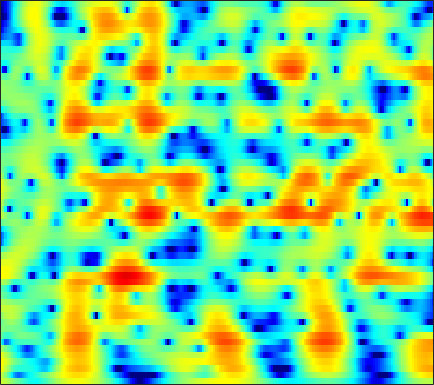

Values plotted in this chart, from the file beside it:
3.182, 2.7734, 2.201, 1.5996, 1.1336, 0.49667, -0.1541, -0.64707, -1.3064, -1.9628, -2.6065, -3.0714, -3.6511, -4.1513, -4.4483, -4.697, -4.7351, -4.6019, -4.2053, -3.6007, -2.8415, -2.21, -1.3381, -0.47605
2.9, 1.808, 0.1617, -1.738, -3.349, -5.749, -8.303, -9.979, -10.98, -10.26, -8.809, -7.731, -6.482, -5.452, -4.793, -4.021, -3.328, -2.835, -2.188, -1.529, -0.8471, -0.3162, 0.4138, 1.157
5.115, 4.09, 2.637, 1.125, 0.003709, -1.382, -2.509, -3.109, -3.56, -3.702, -3.691, -3.67, -3.701, -3.845, -4.049, -4.466, -5.061, -5.619, -6.451, -7.185, -7.388, -6.917, -5.495, -3.604
5.323, 4.601, 3.612, 2.612, 1.867, 0.8965, -0.02943, -0.6801, -1.476, -2.185, -2.824, -3.267, -3.824, -4.358, -4.756, -5.314, -5.931, -6.454, -7.242, -8.06, -8.592, -8.475, -7.376, -5.514
4.08, 3.334, 2.283, 1.167, 0.2848, -0.9543, -2.283, -3.346, -4.858, -6.47, -8.087, -9.154, -10.01, -9.954, -9.408, -8.349, -7.202, -6.369, -5.336, -4.376, -3.45, -2.745, -1.762, -0.7214
1.675, 0.769, -0.3821, -1.437, -2.175, -3.142, -4.198, -5.125, -6.617, -8.482, -10.7, -12.43, -13.87, -12.93, -11.21, -8.912, -7.036, -5.88, -4.571, -3.448, -2.439, -1.717, -0.7518, 0.2534
-3.518, -6.816, -11.38, -10.63, -8.082, -5.557, -4.027, -3.349, -2.851, -2.617, -2.51, -2.498, -2.52, -2.506, -2.437, -2.287, -2.191, -2.228, -2.461, -2.912, -3.517, -3.988, -4.27, -3.6
-0.8249, -1.908, -2.849, -3.008, -2.714, -2.087, -1.413, -0.9724, -0.557, -0.351, -0.3325, -0.3962, -0.5091, -0.6446, -0.7997, -1.064, -1.41, -1.759, -2.42, -3.385, -4.741, -6.045, -7.912, -8.236
0.06103, -0.104, -0.2456, -0.3209, -0.356, -0.4216, -0.5393, -0.6644, -0.9066, -1.278, -1.768, -2.171, -2.683, -3.164, -3.51, -3.883, -4.062, -4.042, -3.861, -3.59, -3.24, -2.9, -2.304, -1.512
-1.235, -0.4429, 0.2989, 0.7492, 0.9296, 0.9505, 0.6866, 0.3094, -0.4053, -1.37, -2.655, -3.896, -6.048, -8.779, -10.96, -12.53, -11.15, -9.342, -7.147, -5.405, -4.034, -3.154, -2.043, -0.9372
0.3532, 1.149, 1.9, 2.328, 2.471, 2.471, 2.223, 1.846, 1.107, 0.1018, -1.228, -2.5, -4.503, -6.451, -7.862, -9.246, -8.873, -7.84, -6.587, -5.734, -5.229, -5.03, -4.815, -4.309
2.554, 2.63, 2.706, 2.704, 2.623, 2.435, 2.197, 1.961, 1.524, 0.9523, 0.3198, -0.1759, -0.8534, -1.535, -2.018, -2.562, -3.005, -3.334, -3.907, -4.761, -6.058, -7.557, -11.02, -18.9
1.623, 1.429, 1.164, 0.91, 0.7093, 0.4092, 0.1311, -0.02627, -0.1846, -0.3246, -0.4344, -0.4965, -0.6741, -0.9387, -1.036, -1.096, -1.291, -1.517, -1.835, -2.19, -2.611, -2.9, -3.15, -3.099
-0.6748, -1.012, -1.627, -2.37, -2.92, -3.614, -4.125, -4.242, -3.993, -3.434, -2.829, -2.412, -1.893, -1.468, -1.205, -0.9854, -0.8489, -0.7544, -0.6065, -0.473, -0.3685, -0.2605, 0.003135, 0.3988
-1.732, -2, -2.973, -4.834, -6.891, -11.06, -18.2, -16.98, -10.6, -6.991, -4.851, -3.853, -2.788, -1.852, -1.464, -1.216, -0.8785, -0.5855, -0.2818, -0.04118, 0.2124, 0.3999, 0.666, 1.029
1.556, 1.618, 1.223, 0.2331, -0.7987, -2.104, -3.155, -3.506, -3.173, -2.64, -2.315, -2.183, -2.406, -2.896, -3.098, -2.833, -2.226, -1.767, -1.282, -0.9733, -0.8439, -0.8994, -1.184, -1.506
4.862, 4.902, 4.79, 4.494, 4.081, 3.465, 2.853, 2.285, 1.377, 0.2747, -1.203, -2.612, -5.698, -11.22, -17.93, -16.84, -9.45, -7.004, -5.118, -4.223, -4.389, -5.083, -6.842, -10.52
4.76, 4.778, 4.691, 4.562, 4.357, 3.901, 3.375, 2.889, 2.025, 0.974, -0.3748, -1.491, -3.056, -4.847, -6.023, -6.411, -6.217, -6.156, -5.965, -5.938, -6.489, -7.097, -7.862, -8.584
3.602, 3.716, 3.803, 3.798, 3.791, 3.672, 3.397, 3.143, 2.702, 2.121, 1.398, 0.7907, 0.04364, -0.8754, -1.497, -2.203, -3.14, -3.753, -4.711, -6.012, -7.412, -8.678, -10.56, -11.89
1.342, 1.651, 2.1, 2.446, 2.68, 2.977, 3.121, 3.148, 3.111, 2.943, 2.694, 2.377, 1.869, 1.372, 0.8945, 0.01548, -0.8709, -1.608, -2.933, -4.564, -6.551, -8.569, -12.3, -17.31
-3.382, -2.567, -1.43, -0.2944, 0.3973, 1.186, 1.864, 2.234, 2.579, 2.779, 2.855, 2.823, 2.605, 2.334, 1.998, 1.477, 0.8826, 0.2647, -0.5683, -1.531, -2.631, -3.402, -4.399, -5.079
-11.32, -8.609, -5.934, -3.787, -2.431, -1.08, 0.0009873, 0.6644, 1.318, 1.792, 2.053, 2.22, 2.31, 2.186, 2.076, 1.917, 1.531, 1.207, 0.8041, 0.2896, -0.2321, -0.5648, -0.9745, -1.29
-11.74, -9.569, -6.842, -4.799, -3.54, -2.042, -0.9604, -0.304, 0.4144, 0.9526, 1.31, 1.485, 1.718, 1.78, 1.837, 1.778, 1.627, 1.554, 1.262, 0.9693, 0.65, 0.3489, 0.03229, -0.266
-7.239, -5.819, -4.343, -2.885, -2.069, -1.206, -0.4354, -0.03791, 0.3722, 0.6337, 0.9286, 1.037, 1.106, 1.424, 1.536, 1.616, 1.853, 1.847, 1.725, 1.491, 1.06, 0.6309, -0.05234, -0.7252
-1.266, -0.7641, -0.3656, -0.0593, 0.3014, 0.4621, 0.6449, 0.7016, 0.5428, 0.1427, -0.2793, -0.5045, -0.7992, -0.2968, 0.212, 1.17, 2.136, 2.423, 2.82, 2.652, 2.031, 1.318, -0.3353, -2.558
2.691, 1.741, 0.7331, -0.4165, -0.7887, -0.6148, -0.4792, -0.334, -0.6138, -1.59, -4.307, -7.022, -14.29, -10.26, -5.329, -0.557, 1.647, 2.818, 3.823, 4.014, 3.684, 3.047, 1.571, -0.5877
2.237, -0.2267, -4.55, -13.37, -20.76, -8.908, -4.482, -3.015, -1.974, -1.754, -2.365, -2.918, -3.079, -2.488, -1.347, 0.5946, 1.761, 2.867, 3.521, 3.939, 3.906, 3.593, 3.054, 2.078
2.689, 1.162, -0.873, -2.546, -3.285, -3.152, -2.623, -2.075, -1.598, -1.365, -0.968, -1.107, -0.6678, -0.5086, 0.04108, 0.5625, 1.254, 1.699, 2.122, 2.447, 2.517, 2.444, 2.145, 1.657
3.584, 2.784, 1.69, 0.8937, 0.2527, -0.1992, -0.6667, -0.8356, -1.07, -1.409, -1.537, -1.726, -1.916, -1.855, -1.633, -1.44, -0.5592, -0.2394, 0.3948, 0.8666, 1.167, 1.315, 1.199, 1.03
3.974, 3.389, 2.447, 1.747, 1.195, 0.5831, 0.0667, -0.3421, -0.9191, -1.605, -2.823, -3.492, -5.262, -6.068, -6.398, -5.366, -3.433, -2.297, -0.7384, 0.2261, 0.9144, 1.186, 1.286, 1.162
3.8, 2.909, 1.715, 0.4705, -0.01449, -0.445, -0.2865, -0.2323, -0.3072, -0.7051, -1.952, -3.35, -6.445, -12.2, -14.84, -8.363, -3.802, -1.597, 0.4964, 1.619, 2.25, 2.328, 2.251, 1.704
2.049, 0.3793, -2.615, -8.286, -13.42, -8.777, -3.964, -1.704, 0.05963, 0.8768, 1.273, 1.069, 0.8935, 0.6486, 0.6646, 1.31, 1.879, 2.627, 3.083, 3.409, 3.223, 2.872, 1.964, 0.6316
0.2087, -0.7472, -2.106, -3.775, -4.223, -3.784, -2.278, -1.105, 0.2562, 1.182, 1.95, 2.225, 2.58, 2.77, 2.872, 3.093, 3.026, 3.11, 2.769, 2.377, 1.584, 0.8076, -0.6987, -2.617
-0.1933, -0.2927, -0.5124, -0.638, -0.5978, -0.3857, 0.06105, 0.4496, 0.994, 1.583, 1.974, 2.317, 2.548, 2.738, 2.81, 2.758, 2.68, 2.4, 1.997, 1.278, 0.3416, -0.5822, -2.164, -4.158
-0.7204, -0.6052, -0.5426, -0.327, -0.2212, 0.07418, 0.3738, 0.6558, 1.036, 1.407, 1.746, 1.976, 2.223, 2.387, 2.452, 2.395, 2.282, 2.05, 1.693, 1.12, 0.3389, -0.3592, -1.517, -2.898
-2.151, -2.112, -1.896, -1.679, -1.431, -1.081, -0.6794, -0.3646, 0.07379, 0.4444, 0.884, 1.091, 1.433, 1.658, 1.779, 1.915, 1.846, 1.836, 1.589, 1.306, 0.9001, 0.5121, -0.03324, -0.6701
-4.99, -5.065, -4.89, -4.578, -4.119, -3.516, -2.82, -2.348, -1.758, -1.166, -0.7022, -0.305, 0.1002, 0.518, 0.7755, 1.091, 1.297, 1.381, 1.399, 1.314, 1.198, 1.059, 0.8982, 0.7648
-10.23, -10.83, -11.02, -9.575, -8.432, -6.74, -5.484, -4.708, -3.965, -3.366, -2.916, -2.428, -1.811, -1.051, -0.4844, 0.1008, 0.697, 0.8548, 1.083, 1.041, 0.8709, 0.7665, 0.6197, 0.7146
-16.04, -20.98, -23.45, -14.94, -11.05, -8.171, -6.48, -5.869, -5.736, -6.493, -7.042, -7.338, -5.717, -3.689, -2.075, -0.549, 0.4509, 0.913, 1.002, 0.6831, -0.1531, -1.022, -2.308, -3.027
-12.4, -11.34, -10.33, -8.481, -7.084, -5.781, -4.89, -4.849, -5.569, -7.976, -12.15, -15.35, -10.46, -5.426, -2.86, -0.7836, 0.2607, 0.818, 0.6229, -0.04293, -1.432, -3.268, -6.959, -13.25
-12.78, -10.22, -7.412, -5.489, -4.553, -3.446, -2.839, -2.615, -2.647, -2.874, -2.955, -3.081, -2.473, -1.643, -1.103, -0.3524, -0.1761, -0.1143, -0.513, -1.301, -2.18, -2.994, -3.676, -3.695
-5.224, -4.326, -3.191, -2.257, -1.545, -0.8401, -0.3612, -0.0804, 0.1354, 0.3357, 0.3754, 0.4215, 0.5275, 0.5471, 0.4917, 0.3105, 0.005769, -0.6501, -1.515, -2.834, -4.678, -6.056, -7.745, -7.754
-0.9267, -0.6625, -0.3488, 0.07148, 0.3589, 0.6521, 0.932, 1.068, 1.214, 1.252, 1.219, 1.262, 1.092, 0.8964, 0.725, 0.2364, -0.3714, -0.9965, -2.227, -3.839, -6.206, -8.739, -13.5, -14.54
0.4818, 0.463, 0.5487, 0.6512, 0.6683, 0.7368, 0.7705, 0.7603, 0.7208, 0.605, 0.5313, 0.4011, 0.2298, 0.04035, -0.1466, -0.4175, -0.9056, -1.203, -1.83, -2.64, -3.433, -3.903, -4.335, -4.122
0.826, 0.716, 0.6317, 0.5034, 0.4485, 0.3688, 0.2032, 0.06845, -0.194, -0.4465, -0.7244, -1.002, -1.128, -1.211, -1.267, -1.179, -1.1, -1.17, -1.171, -1.277, -1.423, -1.505, -1.498, -1.308
0.7812, 0.5682, 0.2922, 0.1853, 0.2151, 0.1505, 0.0006698, -0.2352, -0.7564, -1.474, -2.475, -3.048, -3.594, -3.455, -2.885, -2.023, -1.023, -0.562, -0.1028, 0.1838, 0.1984, 0.04254, -0.148, -0.3596
-0.7057, -1.589, -1.95, -1.188, -0.5282, 0.2696, 0.7224, 0.6633, 0.08634, -1.383, -4.085, -7.108, -15.47, -11.27, -5.953, -2.038, 0.308, 1.579, 2.382, 2.638, 2.414, 1.947, 0.7947, -0.8917
-7.13, -14.77, -16.08, -6.843, -3.629, -1.099, 0.1949, 0.6758, 0.7311, 0.1186, -0.82, -1.647, -2.502, -1.958, -0.6636, 1.014, 2.303, 3.155, 3.681, 3.621, 3.044, 2.302, 0.602, -1.978
-3.767, -4.453, -4.718, -3.956, -3.006, -1.911, -1.071, -0.5639, -0.1391, 0.1172, 0.3982, 0.5599, 0.7533, 1.173, 1.657, 2.213, 2.599, 2.874, 2.978, 2.685, 2.057, 1.385, 0.1849, -1.228
-2.259, -2.578, -2.638, -2.485, -2.341, -2.061, -1.647, -1.326, -0.8806, -0.2613, 0.3258, 0.7102, 1.383, 2.001, 2.421, 2.95, 3.3, 3.27, 3.236, 2.961, 2.372, 1.635, 0.492, -0.9745
-3.27, -3.345, -3.375, -3.539, -3.74, -3.871, -3.933, -3.887, -3.436, -2.673, -1.63, -0.5878, 0.7236, 1.836, 2.496, 3.241, 3.786, 3.983, 3.971, 3.725, 3.195, 2.611, 1.535, 0.1187
-6.863, -6.502, -6.466, -6.675, -6.957, -7.848, -9.568, -11.23, -12.65, -10.36, -6.31, -3.855, -1.277, 0.7424, 1.889, 2.973, 3.693, 4.137, 4.288, 4.116, 3.69, 3.275, 2.486, 1.51
-12.33, -11.29, -10.13, -9.342, -9.085, -9.533, -10.85, -12.27, -13.35, -10.71, -6.682, -4.138, -1.327, 0.7588, 1.952, 3.107, 3.816, 4.112, 4.272, 4.112, 3.689, 3.208, 2.452, 1.589
-16.12, -14.13, -11.83, -10.17, -9.271, -8.123, -7.035, -6.257, -5.143, -3.672, -1.92, -0.5496, 1.006, 2.326, 3.161, 3.98, 4.434, 4.451, 4.299, 3.864, 3.136, 2.384, 1.214, -0.06011
-17.59, -15.94, -13.85, -11.45, -9.59, -7.329, -5.335, -3.968, -2.235, -0.6181, 0.8301, 1.755, 2.902, 3.827, 4.346, 4.772, 4.888, 4.774, 4.228, 3.297, 1.968, 0.7074, -1.335, -3.771
-32.6, -26.61, -18.41, -13.47, -10.7, -7.673, -5.108, -3.408, -1.402, 0.2792, 1.722, 2.687, 3.742, 4.511, 4.863, 5.078, 4.968, 4.72, 3.976, 2.757, 1.01, -0.7128, -3.653, -7.661
-19.92, -18.63, -15.97, -12.93, -10.71, -7.854, -5.286, -3.587, -1.605, 0.1539, 1.647, 2.614, 3.615, 4.35, 4.721, 4.958, 4.875, 4.533, 3.842, 2.772, 1.249, -0.159, -2.575, -5.528
-18.77, -18.07, -15.81, -13.07, -10.95, -8.37, -6.029, -4.393, -2.388, -0.6494, 0.8182, 1.698, 2.727, 3.514, 3.966, 4.32, 4.402, 4.256, 3.835, 3.14, 2.174, 1.275, -0.1218, -1.682
